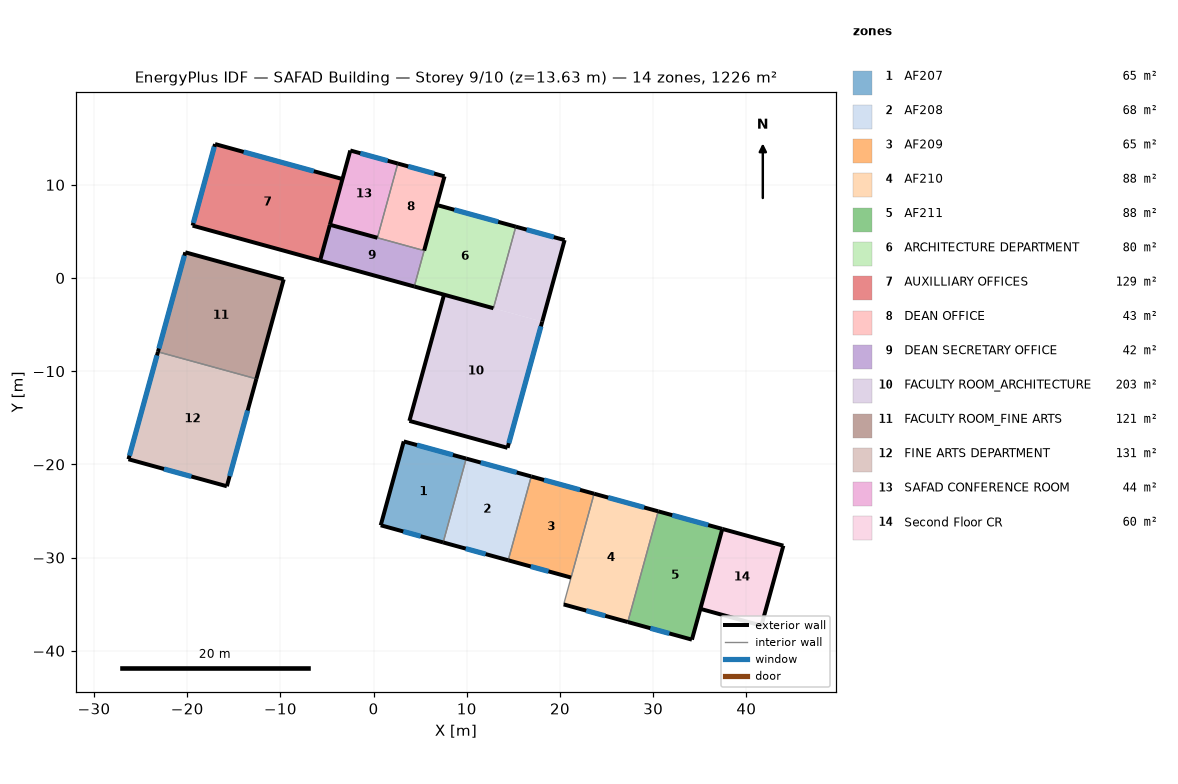
=== STOREY PLAN SPEC (per zone: floor XY polygon, exterior-wall plan segments, windows/doors) ===
zone 1: AF207  (64.8 m²)
  floor: (9.94, -19.38) (7.47, -28.37) (0.77, -26.53) (3.24, -17.54)
  exterior wall: (3.24, -17.54) – (0.77, -26.53)  [9.3 m]
  exterior wall: (0.77, -26.53) – (7.47, -28.37)  [6.9 m]
    window: (3.19, -27.20) – (5.05, -27.71)  [4.5 m²]
  exterior wall: (9.94, -19.38) – (3.24, -17.54)  [6.9 m]
    window: (8.51, -18.99) – (4.66, -17.93)  [2.0 m²]
  interior walls: 1
zone 2: AF208  (67.5 m²)
  floor: (16.92, -21.29) (14.45, -30.29) (7.47, -28.37) (9.94, -19.38)
  exterior wall: (16.92, -21.29) – (9.94, -19.38)  [7.2 m]
    window: (15.35, -20.86) – (11.50, -19.81)  [2.0 m²]
  exterior wall: (7.47, -28.37) – (14.45, -30.29)  [7.2 m]
    window: (9.89, -29.04) – (12.03, -29.63)  [5.2 m²]
  interior walls: 2
zone 3: AF209  (65.2 m²)
  floor: (23.66, -23.15) (21.19, -32.14) (14.45, -30.29) (16.92, -21.29)
  exterior wall: (23.66, -23.15) – (16.92, -21.29)  [7.0 m]
    window: (22.15, -22.73) – (18.29, -21.67)  [2.0 m²]
  exterior wall: (14.45, -30.29) – (21.19, -32.14)  [7.0 m]
    window: (16.87, -30.96) – (18.77, -31.48)  [4.6 m²]
  interior walls: 2
zone 4: AF210  (87.9 m²)
  floor: (30.54, -25.04) (27.28, -36.92) (20.40, -35.03) (23.66, -23.15)
  exterior wall: (20.40, -35.03) – (27.28, -36.92)  [7.1 m]
    window: (22.82, -35.69) – (24.86, -36.25)  [4.9 m²]
  exterior wall: (30.54, -25.04) – (23.66, -23.15)  [7.1 m]
    window: (29.03, -24.62) – (25.17, -23.56)  [2.0 m²]
  interior walls: 2
zone 5: AF211  (87.9 m²)
  floor: (37.42, -26.92) (34.16, -38.80) (27.28, -36.92) (30.54, -25.04)
  exterior wall: (37.42, -26.92) – (30.54, -25.04)  [7.1 m]
    window: (35.91, -26.51) – (32.05, -25.45)  [2.0 m²]
  exterior wall: (27.28, -36.92) – (34.16, -38.80)  [7.1 m]
    window: (29.70, -37.58) – (31.74, -38.14)  [4.9 m²]
  exterior wall: (34.16, -38.80) – (37.42, -26.92)  [12.3 m]
  interior walls: 1
zone 6: ARCHITECTURE DEPARTMENT  (79.9 m²)
  floor: (15.26, 5.51) (12.86, -3.24) (4.37, -0.91) (6.77, 7.84)
  exterior wall: (4.37, -0.91) – (12.86, -3.24)  [8.8 m]
  exterior wall: (15.26, 5.51) – (6.77, 7.84)  [8.8 m]
    window: (13.37, 6.03) – (8.66, 7.32)  [11.4 m²]
  interior walls: 2
zone 7: AUXILLIARY OFFICES  (128.7 m²)
  floor: (-3.34, 10.62) (-5.74, 1.86) (-19.42, 5.62) (-17.01, 14.37)
  exterior wall: (-3.34, 10.62) – (-17.01, 14.37)  [14.2 m]
    window: (-6.42, 11.46) – (-13.94, 13.53)  [18.3 m²]
  exterior wall: (-19.42, 5.62) – (-5.74, 1.86)  [14.2 m]
  exterior wall: (-17.01, 14.37) – (-19.42, 5.62)  [9.1 m]
    window: (-17.09, 14.08) – (-19.34, 5.91)  [23.6 m²]
  interior walls: 1
zone 8: DEAN OFFICE  (43.0 m²)
  floor: (7.61, 10.91) (5.42, 2.94) (0.41, 4.32) (2.60, 12.28)
  exterior wall: (7.61, 10.91) – (2.60, 12.28)  [5.2 m]
    window: (6.49, 11.21) – (3.72, 11.98)  [6.7 m²]
  exterior wall: (5.42, 2.94) – (7.61, 10.91)  [8.3 m]
  interior walls: 2
zone 9: DEAN SECRETARY OFFICE  (41.9 m²)
  floor: (5.42, 2.94) (4.37, -0.91) (-5.74, 1.86) (-4.69, 5.71)
  exterior wall: (-5.74, 1.86) – (4.37, -0.91)  [10.5 m]
  exterior wall: (-4.69, 5.71) – (-5.74, 1.86)  [4.0 m]
  interior walls: 2
zone 10: FACULTY ROOM_ARCHITECTURE  (202.7 m²)
  floor: (20.50, 4.07) (18.09, -4.68) (12.86, -3.24) (15.26, 5.51)
  floor: (18.09, -4.68) (14.37, -18.22) (3.84, -15.33) (7.56, -1.79)
  exterior wall: (20.50, 4.07) – (15.26, 5.51)  [5.4 m]
    window: (19.34, 4.39) – (16.42, 5.19)  [7.1 m²]
  exterior wall: (3.84, -15.33) – (14.37, -18.22)  [10.9 m]
  exterior wall: (18.09, -4.68) – (20.50, 4.07)  [9.1 m]
  exterior wall: (7.56, -1.79) – (3.84, -15.33)  [14.0 m]
  exterior wall: (14.37, -18.22) – (18.09, -4.68)  [14.0 m]
    window: (14.51, -17.72) – (17.95, -5.19)  [26.0 m²]
  interior walls: 2
zone 11: FACULTY ROOM_FINE ARTS  (121.2 m²)
  floor: (-9.65, -0.14) (-12.58, -10.82) (-23.14, -7.92) (-20.20, 2.76)
  exterior wall: (-12.58, -10.82) – (-9.65, -0.14)  [11.1 m]
  exterior wall: (-20.20, 2.76) – (-23.14, -7.92)  [11.1 m]
    window: (-20.30, 2.40) – (-23.04, -7.56)  [28.7 m²]
  exterior wall: (-9.65, -0.14) – (-20.20, 2.76)  [11.0 m]
  interior walls: 1
zone 12: FINE ARTS DEPARTMENT  (130.9 m²)
  floor: (-12.58, -10.82) (-15.74, -22.35) (-26.30, -19.45) (-23.14, -7.92)
  exterior wall: (-23.14, -7.92) – (-26.30, -19.45)  [12.0 m]
    window: (-23.24, -8.31) – (-26.20, -19.06)  [31.0 m²]
  exterior wall: (-15.74, -22.35) – (-12.58, -10.82)  [12.0 m]
    window: (-15.44, -21.26) – (-13.51, -14.22)  [14.6 m²]
  exterior wall: (-26.30, -19.45) – (-15.74, -22.35)  [11.0 m]
    window: (-22.49, -20.49) – (-19.55, -21.30)  [7.1 m²]
  interior walls: 1
zone 13: SAFAD CONFERENCE ROOM  (43.7 m²)
  floor: (2.60, 12.28) (0.41, 4.32) (-4.69, 5.71) (-2.50, 13.68)
  exterior wall: (2.60, 12.28) – (-2.50, 13.68)  [5.3 m]
    window: (1.52, 12.58) – (-1.42, 13.39)  [7.1 m²]
  exterior wall: (-4.69, 5.71) – (0.41, 4.32)  [5.3 m]
  exterior wall: (-2.50, 13.68) – (-4.69, 5.71)  [8.3 m]
  interior walls: 1
zone 14: Second Floor CR  (60.4 m²)
  floor: (43.97, -28.72) (41.61, -37.30) (35.07, -35.50) (37.42, -26.92)
  exterior wall: (43.97, -28.72) – (37.42, -26.92)  [6.8 m]
  exterior wall: (41.61, -37.30) – (43.97, -28.72)  [8.9 m]
  exterior wall: (35.07, -35.50) – (41.61, -37.30)  [6.8 m]
  interior walls: 1

=== DERIVED (storey summary) ===
Building: SAFAD Building
Storey: 9 of 10  (floor level z = 13.63 m)
Storey gross floor area: 1225.7 m²
Zones on this storey: 14
  - AF207: floor 64.8 m²; exterior wall 23.2 m (75.3 m²); 2 window(s) 6.5 m²; WWR 8.7%
  - AF208: floor 67.5 m²; exterior wall 14.5 m (46.9 m²); 2 window(s) 7.2 m²; WWR 15.3%
  - AF209: floor 65.2 m²; exterior wall 14.0 m (45.3 m²); 2 window(s) 6.6 m²; WWR 14.6%
  - AF210: floor 87.9 m²; exterior wall 14.3 m (46.2 m²); 2 window(s) 6.9 m²; WWR 15.0%
  - AF211: floor 87.9 m²; exterior wall 26.6 m (86.2 m²); 2 window(s) 6.9 m²; WWR 8.1%
  - ARCHITECTURE DEPARTMENT: floor 79.9 m²; exterior wall 17.6 m (57.1 m²); 1 window(s) 11.4 m²; WWR 20.0%
  - AUXILLIARY OFFICES: floor 128.7 m²; exterior wall 37.4 m (121.3 m²); 2 window(s) 41.8 m²; WWR 34.5%
  - DEAN OFFICE: floor 43.0 m²; exterior wall 13.5 m (43.6 m²); 1 window(s) 6.7 m²; WWR 15.5%
  - DEAN SECRETARY OFFICE: floor 41.9 m²; exterior wall 14.5 m (46.9 m²); WWR 0.0%
  - FACULTY ROOM_ARCHITECTURE: floor 202.7 m²; exterior wall 53.5 m (173.4 m²); 2 window(s) 33.1 m²; WWR 19.1%
  - FACULTY ROOM_FINE ARTS: floor 121.2 m²; exterior wall 33.1 m (107.2 m²); 1 window(s) 28.7 m²; WWR 26.8%
  - FINE ARTS DEPARTMENT: floor 130.9 m²; exterior wall 34.9 m (112.9 m²); 3 window(s) 52.7 m²; WWR 46.6%
  - SAFAD CONFERENCE ROOM: floor 43.7 m²; exterior wall 18.8 m (61.0 m²); 1 window(s) 7.1 m²; WWR 11.7%
  - Second Floor CR: floor 60.4 m²; exterior wall 22.5 m (72.8 m²); WWR 0.0%
Zone adjacency: (none detected)